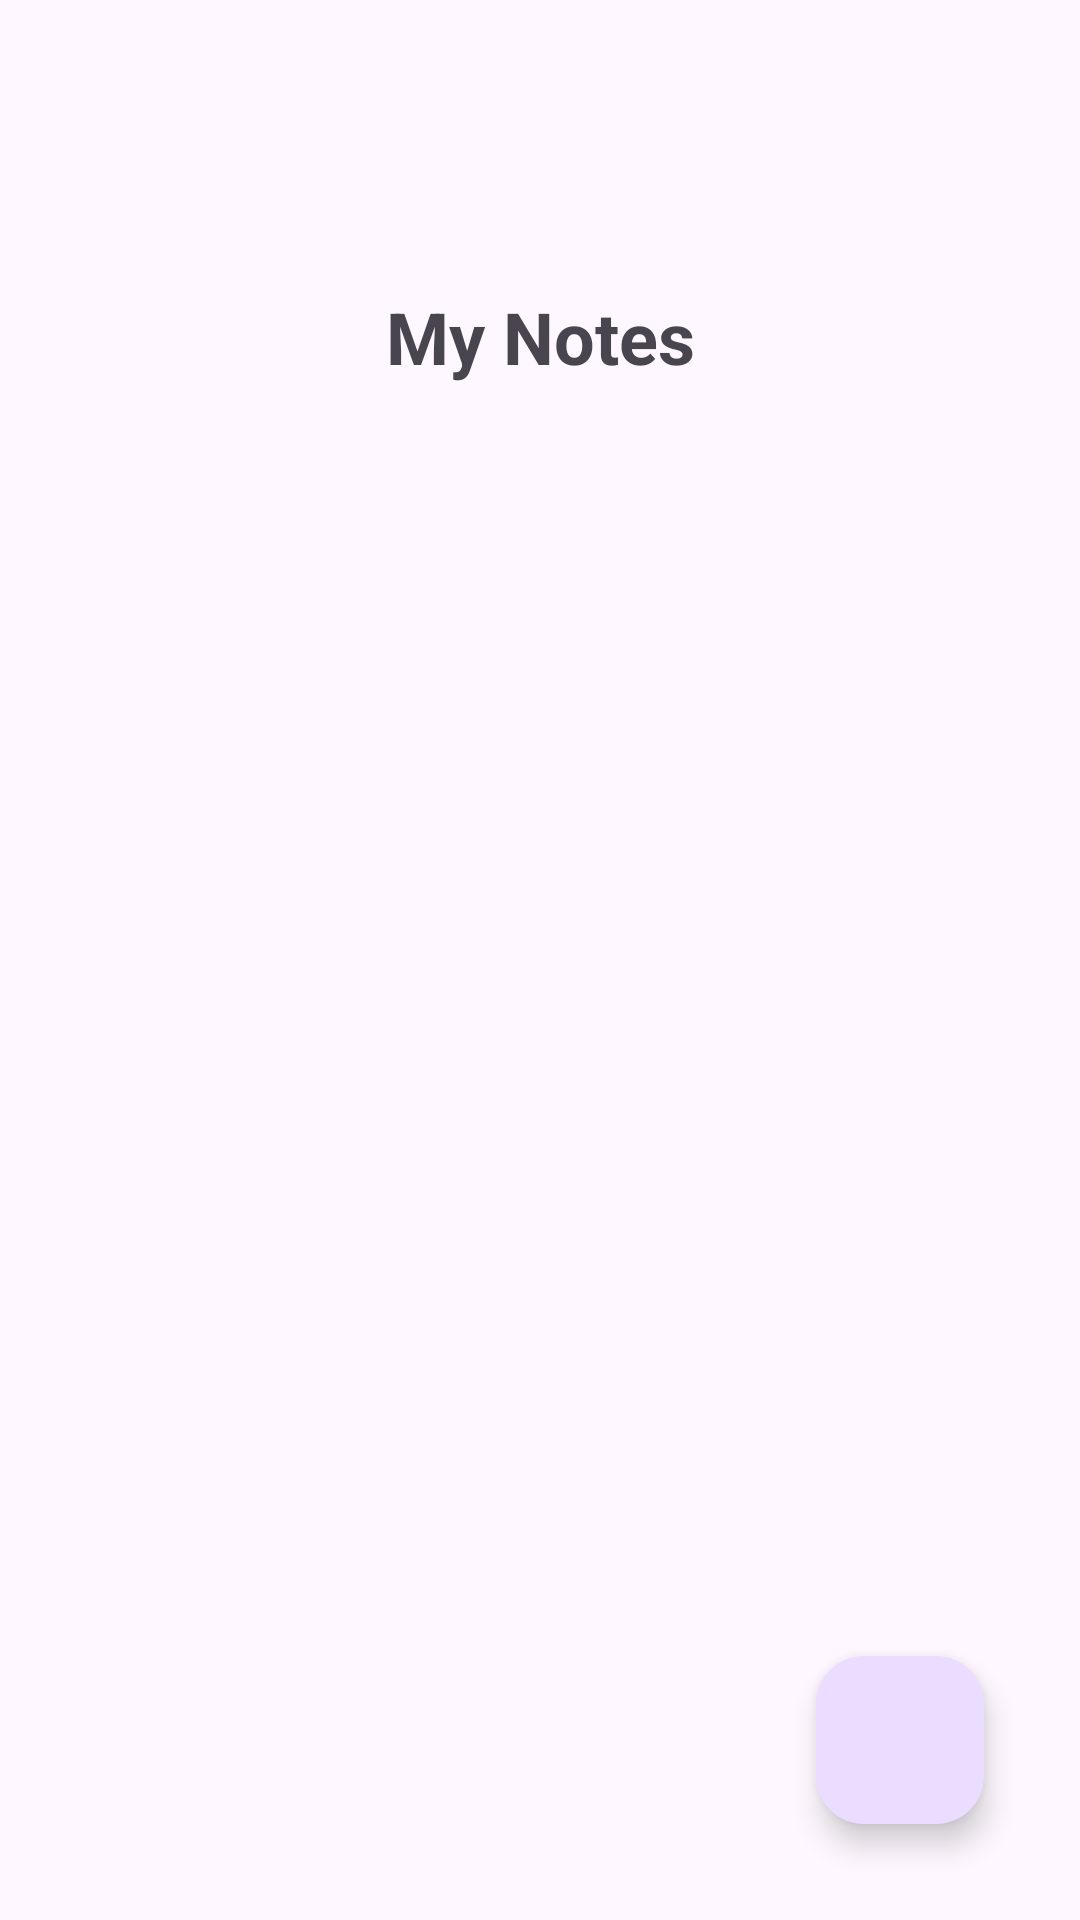

Write the Android layout XML for this screen, with the resource values it uses.
<!-- AndroidManifest.xml: application theme Theme.Ouluproject -->
<!-- res/layout/activity_notes.xml -->
<?xml version="1.0" encoding="utf-8"?>
<androidx.constraintlayout.widget.ConstraintLayout
    xmlns:android="http://schemas.android.com/apk/res/android"
    xmlns:app="http://schemas.android.com/apk/res-auto"
    android:layout_width="match_parent"
    android:layout_height="match_parent"
    android:padding="16dp">

    
    <ImageView
        android:id="@+id/backButton"
        android:layout_width="48dp"
        android:layout_height="48dp"
        android:contentDescription="Back"
        android:src="@drawable/back_button"
        app:layout_constraintStart_toStartOf="parent"
        app:layout_constraintTop_toTopOf="parent"
        android:layout_marginTop="16dp"
        android:layout_marginStart="16dp" />

    
    <TextView
        android:id="@+id/title"
        android:layout_width="wrap_content"
        android:layout_height="wrap_content"
        android:text="My Notes"
        android:textSize="24sp"
        android:textStyle="bold"
        app:layout_constraintStart_toStartOf="parent"
        app:layout_constraintEnd_toEndOf="parent"
        app:layout_constraintTop_toBottomOf="@id/backButton"
        android:layout_marginTop="16dp" />

    
    <androidx.recyclerview.widget.RecyclerView
        android:id="@+id/notesRecyclerView"
        android:layout_width="0dp"
        android:layout_height="0dp"
        app:layout_constraintTop_toBottomOf="@id/title"
        app:layout_constraintBottom_toTopOf="@id/fabAddNote"
        app:layout_constraintStart_toStartOf="parent"
        app:layout_constraintEnd_toEndOf="parent" />

    
    <com.google.android.material.floatingactionbutton.FloatingActionButton
        android:id="@+id/fabAddNote"
        android:layout_width="wrap_content"
        android:layout_height="wrap_content"
        android:contentDescription="Add Note"
        android:src="@drawable/add_button"
        app:layout_constraintBottom_toBottomOf="parent"
        app:layout_constraintEnd_toEndOf="parent"
        android:layout_margin="16dp" />
</androidx.constraintlayout.widget.ConstraintLayout>
<!-- resources referenced by this layout -->
<resources>
  <style name="Theme.Ouluproject" parent="Base.Theme.Ouluproject" />
  <style name="Base.Theme.Ouluproject" parent="Theme.Material3.DayNight.NoActionBar">
          
          
      </style>
</resources>
